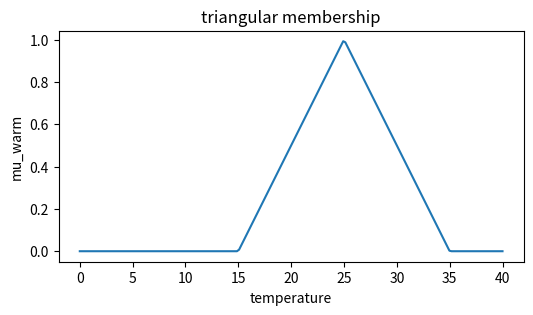
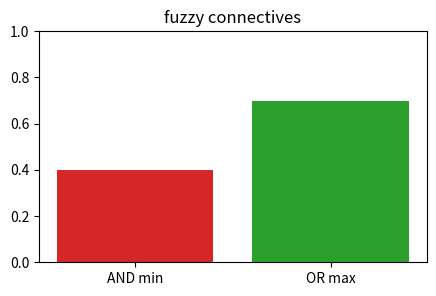
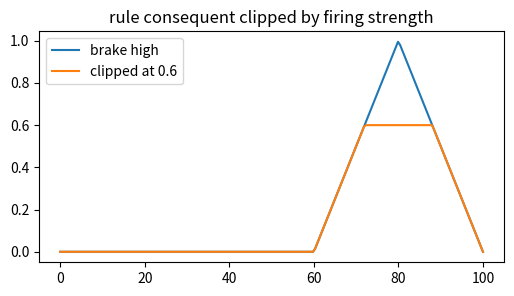
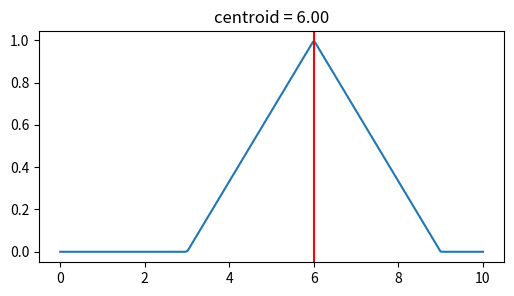
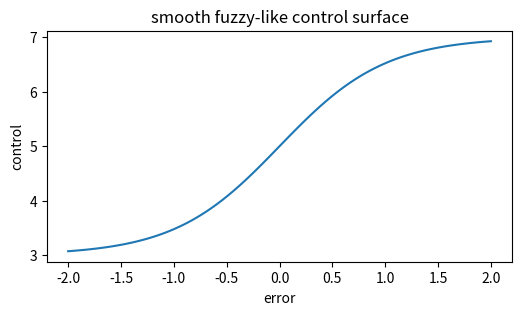

The matplotlib source for these figures, in order:
import numpy as np, matplotlib.pyplot as plt, math, itertools
np.random.seed(0)
def truth_rows(names):
    return [dict(zip(names, vals)) for vals in itertools.product([False, True], repeat=len(names))]
def draw_graph(nodes, edges, title='graph'):
    angles=np.linspace(0, 2*np.pi, len(nodes), endpoint=False)
    pos={n:(np.cos(a), np.sin(a)) for n,a in zip(nodes, angles)}
    plt.figure(figsize=(5,4))
    for a,b in edges:
        xa,ya=pos[a]; xb,yb=pos[b]; plt.plot([xa,xb],[ya,yb], 'k-', alpha=.6)
    for n,(x,y) in pos.items():
        plt.scatter([x],[y], s=500, zorder=3); plt.text(x,y,n,ha='center',va='center',color='white',weight='bold')
    plt.axis('equal'); plt.axis('off'); plt.title(title)
    return pos
print('setup ok')

# 1) triangular membership for warm temperature
x=np.linspace(0,40,200); mu=np.maximum(0,1-np.abs(x-25)/10)
plt.figure(figsize=(6,3)); plt.plot(x,mu); plt.xlabel('temperature'); plt.ylabel('mu_warm'); plt.title('triangular membership')
assert abs(mu[np.argmin(abs(x-25))]-1)<0.02

# 2) fuzzy AND is min, OR is max
a=.7; b=.4; vals=[min(a,b),max(a,b)]
plt.figure(figsize=(5,3)); plt.bar(['AND min','OR max'], vals, color=['tab:red','tab:green']); plt.ylim(0,1); plt.title('fuzzy connectives')
assert vals==[0.4,0.7]

# 3) rule firing strength clips the consequent
speed=np.linspace(0,100,200); slow=np.maximum(0,1-speed/50); brake=np.maximum(0,1-np.abs(speed-80)/20); strength=.6; clipped=np.minimum(strength,brake)
plt.figure(figsize=(6,3)); plt.plot(speed,brake,label='brake high'); plt.plot(speed,clipped,label='clipped at 0.6'); plt.legend(); plt.title('rule consequent clipped by firing strength')
assert abs(clipped.max()-0.6)<0.01

# 4) centroid defuzzification turns a fuzzy set into one action
y=np.linspace(0,10,200); mu=np.maximum(0,1-np.abs(y-6)/3); centroid=(y*mu).sum()/mu.sum()
plt.figure(figsize=(6,3)); plt.plot(y,mu); plt.axvline(centroid,c='red'); plt.title(f'centroid = {centroid:.2f}')
assert abs(centroid-6.0)<0.05

# 5) smooth controller: small input changes give small output changes
err=np.linspace(-2,2,100); output=5+2*np.tanh(err)
plt.figure(figsize=(6,3)); plt.plot(err,output); plt.xlabel('error'); plt.ylabel('control'); plt.title('smooth fuzzy-like control surface')
assert np.all(np.diff(output)>0) and output.min()>3
